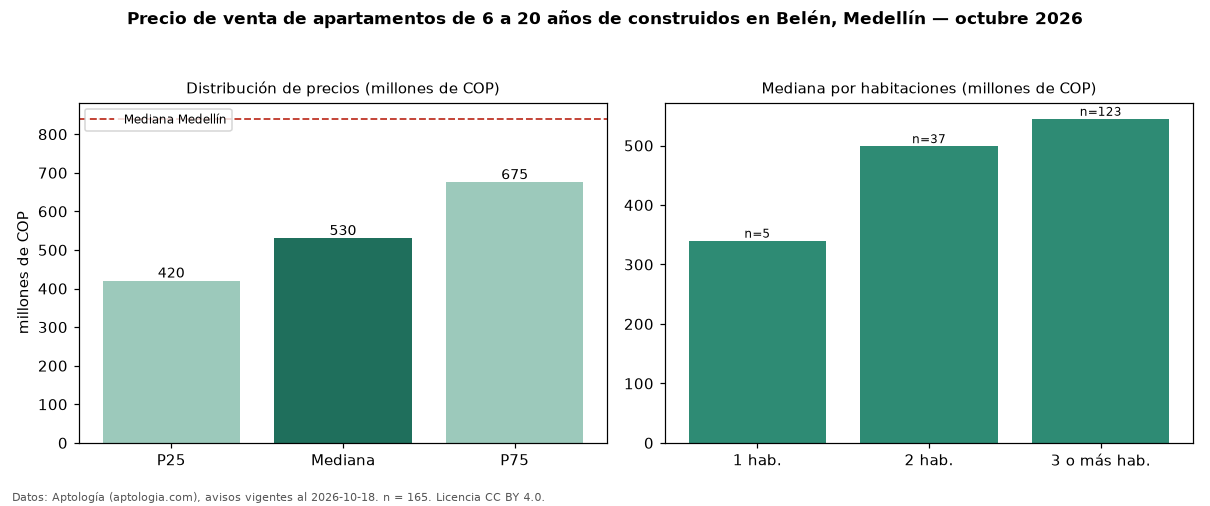

The table this chart was drawn from, first rows:
seccion, metrica, valor, moneda, n
filtro, edad2, de 6 a 20 años de construidos, , 165
precio, p25, 420000000, COP, 165
precio, mediana, 530000000, COP, 165
precio, p75, 675000000, COP, 165
precio, minimo, 220000000, COP, 165
precio, maximo, 1600000000, COP, 165
m2, mediana_precio_m2, 6516854, COP, 165
m2, area_mediana_m2, 82.0, m2, 165
admin, mediana_admin_mes, 364000, COP, 126
banos, mediana_banos, 2.0, , 
parqueadero, pct_con_parqueadero, 75.2, %, 165
estrato, estrato_mas_frecuente, 5, , 165
habitaciones, 1, 340000000, COP, 5
habitaciones, 2, 499000000, COP, 37
habitaciones, 3+, 545000000, COP, 123
ciudad, mediana_ciudad_referencia, 840000000, COP, 
ciudad, mediana_m2_ciudad, 7500000, COP, 
fuente, fecha_datos, 2026-10-18, , 
fuente, atribucion, https://www.aptologia.com/venta/medellin…, , 
fuente, licencia, CC BY 4.0, , 
